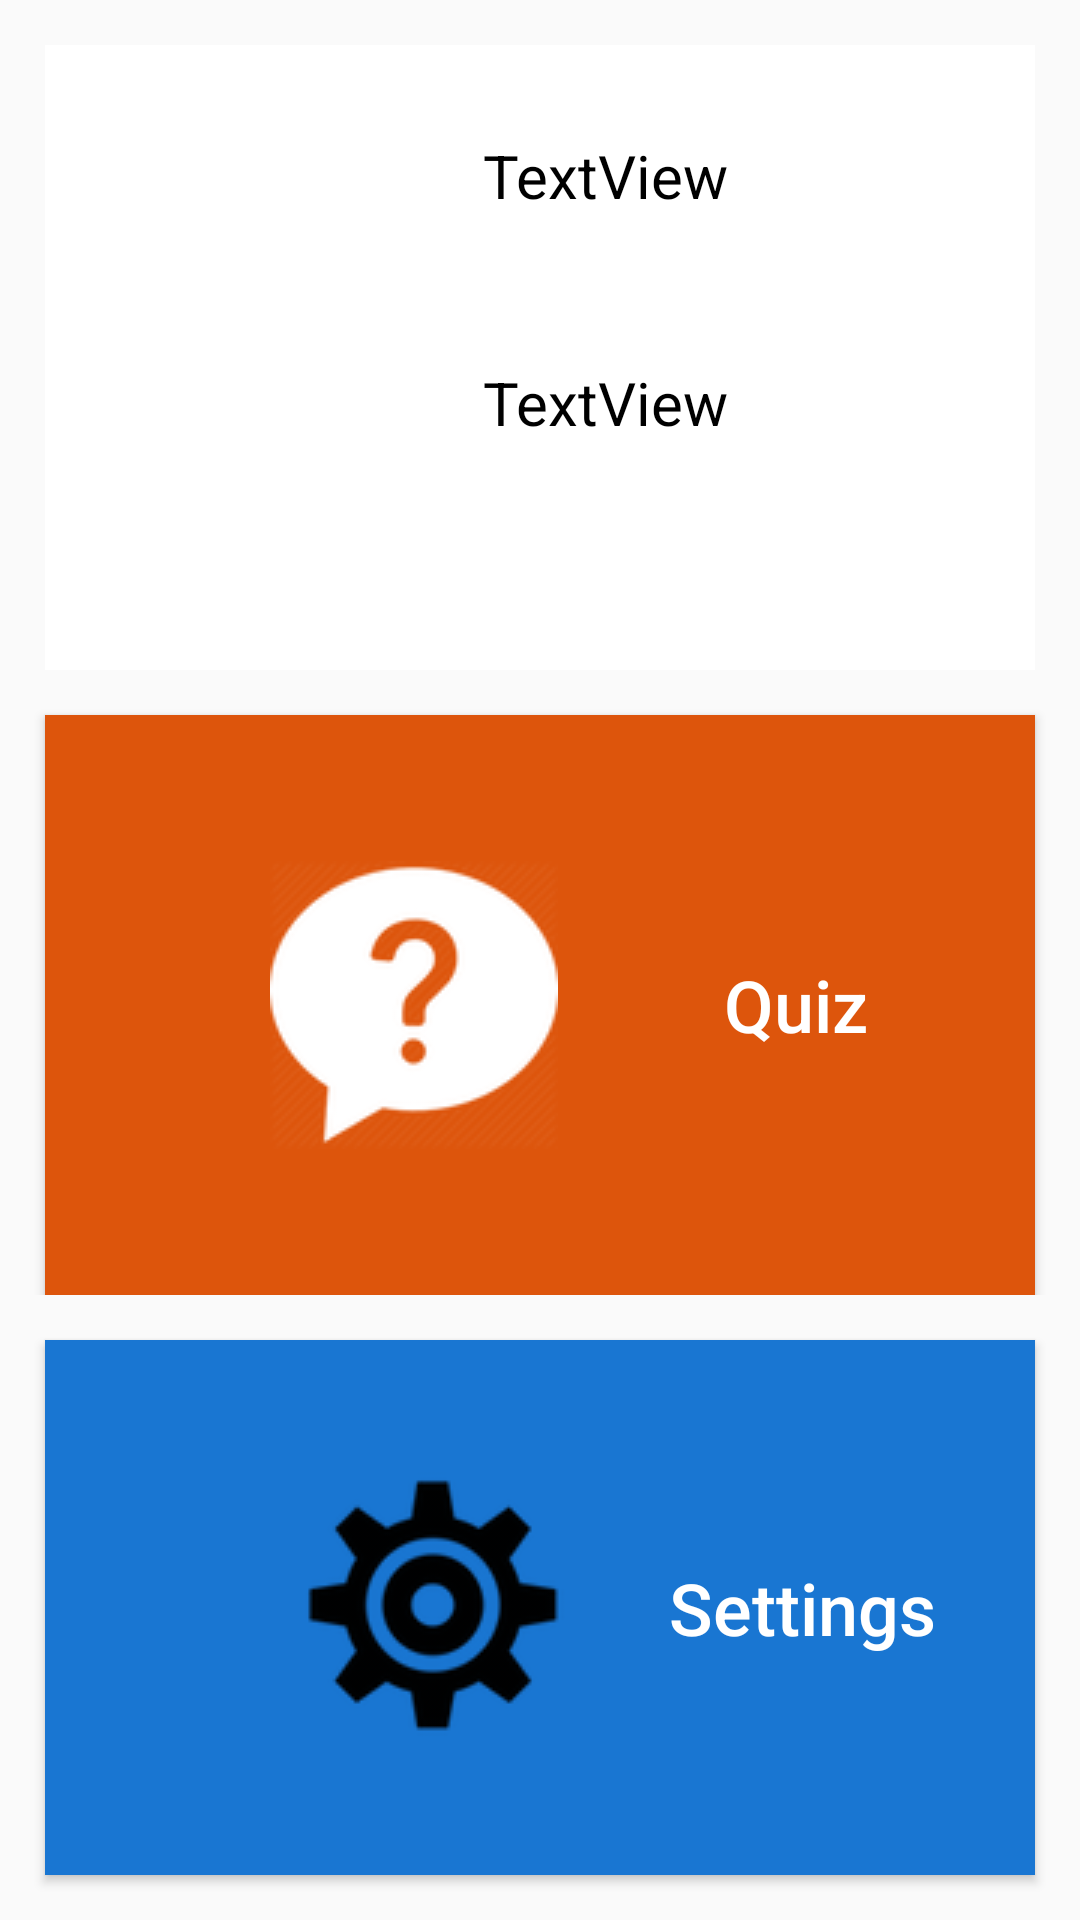

This screen was rendered from an Android layout file. Write that file and the resources it references.
<!-- AndroidManifest.xml: application theme AppTheme -->
<!-- res/layout/quiz_or_settings.xml -->
<?xml version="1.0" encoding="utf-8"?>
<RelativeLayout xmlns:android="http://schemas.android.com/apk/res/android"
    xmlns:tools="http://schemas.android.com/tools"
    android:layout_width="match_parent"
    android:layout_height="match_parent"
    android:id="@+id/quiz_or_settings" >

    <LinearLayout
        android:layout_width="match_parent"
        android:layout_height="match_parent"
        android:orientation="vertical">

        <LinearLayout
            android:layout_width="match_parent"
            android:layout_height="0dp"
            android:layout_weight="1"
            android:layout_marginTop="15dp"
            android:layout_marginLeft="15dp"
            android:layout_marginRight="15dp"
            android:background="#FFFFFF"
            >

            <ImageView

                android:id="@+id/in_app_avatar"
                android:layout_width="96dp"
                android:layout_height="96dp"
                android:layout_centerHorizontal="true"
                android:layout_marginTop="20dp"
                android:layout_marginLeft="20dp"/>


            <LinearLayout
                android:layout_width="match_parent"
                android:layout_height="match_parent"
                android:orientation="vertical"
                >

                <TextView
                    android:id="@+id/in_app_name"
                    android:layout_width="match_parent"
                    android:layout_height="0dp"
                    android:layout_marginLeft="30dp"
                    android:layout_marginTop="30dp"
                    android:layout_weight="1"
                    android:text="TextView"
                    android:textSize="20sp"
                    android:textColor="#000000" />

                <TextView
                    android:id="@+id/in_app_email"
                    android:layout_width="match_parent"
                    android:layout_height="wrap_content"
                    android:layout_weight="1"
                    android:text="TextView"
                    android:layout_marginLeft="30dp"
                    android:textSize="20sp"
                    android:textColor="#000000"/>
            </LinearLayout>

        </LinearLayout>

        <LinearLayout
            android:layout_width="match_parent"
            android:layout_height="0dp"
            android:orientation="horizontal"
            android:id="@+id/quizButtonLayout"
            android:layout_weight="1"
            >

            <Button
                android:id="@+id/quizSelectionButton"
                android:layout_width="wrap_content"
                android:layout_height="match_parent"
                android:layout_weight="1"
                android:layout_marginTop="15dp"
                android:layout_marginRight="15dp"
                android:layout_marginLeft="15dp"
                android:text="Quiz"
                android:foreground="?attr/selectableItemBackground"
                android:background="#DD550C"
                android:drawableLeft="@drawable/quiz_image"
                android:paddingLeft="75dp"
                android:textColor="#FFFFFF"
                android:textSize="24sp"
                android:textAllCaps="false"
                />

        </LinearLayout>

        <LinearLayout
            android:layout_width="match_parent"
            android:layout_height="0dp"
            android:layout_weight="1"
            android:orientation="horizontal"
            android:layout_below="@id/quizButtonLayout">

            <Button
                android:id="@+id/settingsSelectionButton"
                android:layout_width="0dp"
                android:layout_height="match_parent"
                android:layout_weight="1"
                android:layout_marginTop="15dp"
                android:layout_marginRight="15dp"
                android:layout_marginBottom="15dp"
                android:layout_marginLeft="15dp"
                android:paddingLeft="85dp"
                android:text="Settings"
                android:textColor="#FFFFFF"
                android:textAllCaps="false"
                android:textSize="24sp"
                android:drawableLeft="@drawable/settings_icon"
                android:background="@color/dark_primary_color"
                android:foreground="?attr/selectableItemBackground"
                />
        </LinearLayout>
    </LinearLayout>

</RelativeLayout>
<!-- resources referenced by this layout -->
<resources>
  <color name="dark_primary_color">#1976d2</color>
  <!-- drawable quiz_image: png bitmap (drawable, 6084 bytes) -->
  <!-- drawable settings_icon: png bitmap (drawable, 5706 bytes) -->
  <style name="AppTheme" parent="Theme.AppCompat.Light.DarkActionBar">
          
          <item name="colorPrimary">@color/primary_app</item>
          <item name="colorPrimaryDark">@color/dark_primary_color</item>
          <item name="colorAccent">@color/dark_primary_color</item>
          <item name="android:statusBarColor">@color/dark_primary_color</item>
      </style>
  <color name="primary_app">#2196f3</color>
</resources>
